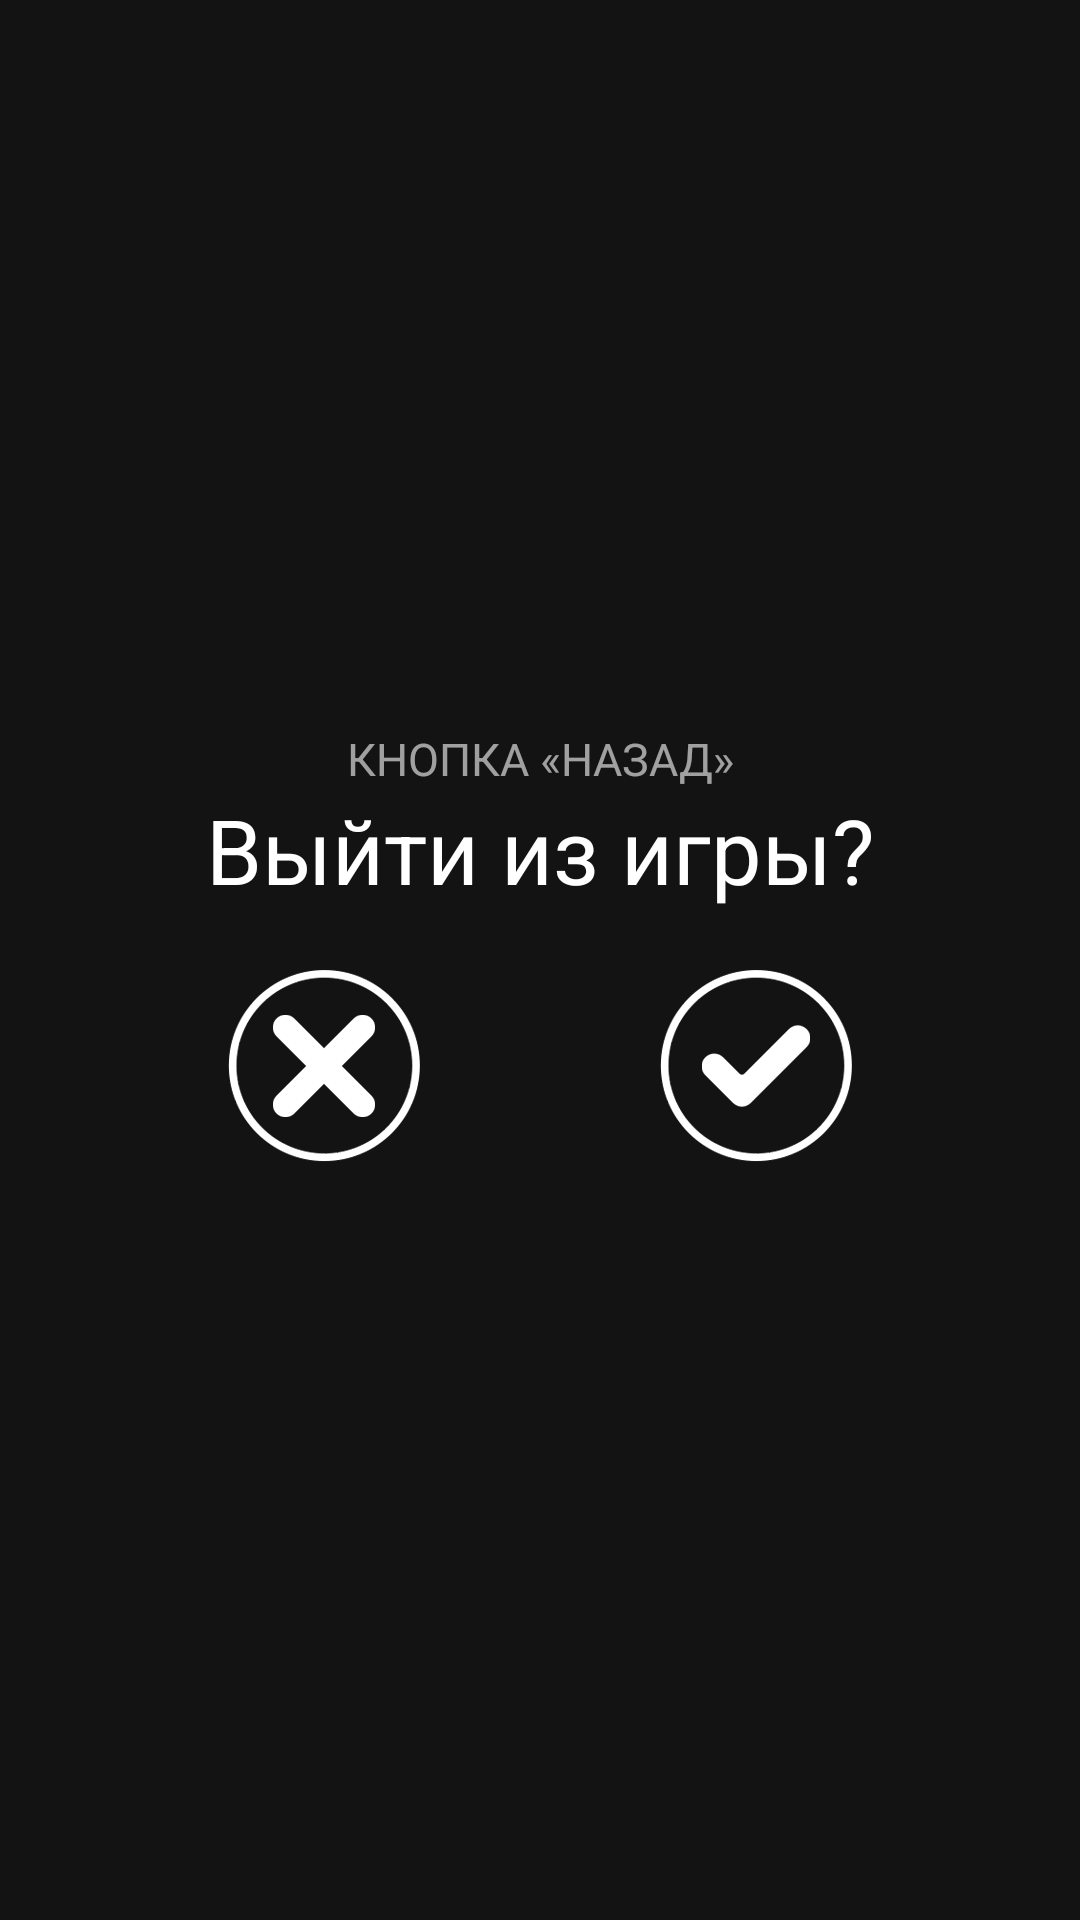

Android layout source for this screen:
<!-- AndroidManifest.xml: application theme AppTheme -->
<!-- res/layout/fragment_exit.xml -->
<?xml version="1.0" encoding="utf-8"?>
<LinearLayout
    xmlns:android="http://schemas.android.com/apk/res/android"
    xmlns:tools="http://schemas.android.com/tools"
    android:id="@+id/layout_exit"
    android:layout_width="match_parent"
    android:layout_height="match_parent"
    android:orientation="horizontal"
    android:weightSum="5"
    android:gravity="center"
    android:background="@color/dark_screen"
    android:baselineAligned="false">

    <LinearLayout
        android:layout_width="0dp"
        android:layout_height="wrap_content"
        android:layout_weight="4"
        android:orientation="vertical"
        android:background="@drawable/window"
        android:paddingTop="20dp"
        android:paddingBottom="20dp"
        android:clickable="true">

        <TextView
            android:layout_width="match_parent"
            android:layout_height="wrap_content"
            android:gravity="center_horizontal"
            android:paddingLeft="10dp"
            android:paddingStart="10dp"
            android:paddingRight="10dp"
            android:paddingEnd="10dp"
            android:text="@string/exit_caption"
            android:textSize="15sp"
            android:textColor="@color/white_pressed"/>

        <TextView
            android:layout_width="match_parent"
            android:layout_height="wrap_content"
            android:layout_marginBottom="10dp"
            android:gravity="center_horizontal"
            android:paddingLeft="10dp"
            android:paddingStart="10dp"
            android:paddingRight="10dp"
            android:paddingEnd="10dp"
            android:text="@string/exit_text"
            android:textSize="30sp"
            android:textColor="@color/white"/>

        <LinearLayout
            android:layout_width="match_parent"
            android:layout_height="wrap_content"
            android:orientation="horizontal"
            android:weightSum="2">

            <ImageButton
                android:id="@+id/button_exit_cross"
                android:layout_width="0dp"
                android:layout_height="wrap_content"
                android:layout_weight="1"
                android:padding="10dp"
                android:src="@drawable/button_exit_cross"
                android:background="@color/transparent"
                tools:ignore="ContentDescription"/>

            <ImageButton
                android:id="@+id/button_exit_check"
                android:layout_width="0dp"
                android:layout_height="wrap_content"
                android:layout_weight="1"
                android:padding="10dp"
                android:src="@drawable/button_exit_check"
                android:background="@color/transparent"
                tools:ignore="ContentDescription"/>

        </LinearLayout>
    </LinearLayout>
</LinearLayout>
<!-- resources referenced by this layout -->
<resources>
  <color name="dark_screen">#99000000</color>
  <color name="transparent">#00000000</color>
  <color name="white">#ffffff</color>
  <color name="white_pressed">#99ffffff</color>
  <!-- drawable button_exit_check (drawable) -->
  <?xml version="1.0" encoding="utf-8"?>
  <selector xmlns:android="http://schemas.android.com/apk/res/android">
      <item android:state_pressed="false">
          <bitmap android:src="@drawable/check" android:alpha="1.0"/>
      </item>
      <item android:state_pressed="true">
          <bitmap android:src="@drawable/check" android:alpha="0.5"/>
      </item>
  </selector>
  <!-- drawable button_exit_cross (drawable) -->
  <?xml version="1.0" encoding="utf-8"?>
  <selector xmlns:android="http://schemas.android.com/apk/res/android">
      <item android:state_pressed="false">
          <bitmap android:src="@drawable/cross" android:alpha="1.0"/>
      </item>
      <item android:state_pressed="true">
          <bitmap android:src="@drawable/cross" android:alpha="0.5"/>
      </item>
  </selector>
  <string name="exit_caption">КНОПКА «НАЗАД»</string>
  <string name="exit_text">Выйти из игры?</string>
  <style name="AppTheme" parent="Theme.AppCompat.NoActionBar">
          
          <item name="android:windowFullscreen">true</item>
      </style>
  <!-- drawable check: png bitmap (drawable-xxhdpi, 19208 bytes) -->
  <!-- drawable cross: png bitmap (drawable-xxhdpi, 19040 bytes) -->
</resources>
